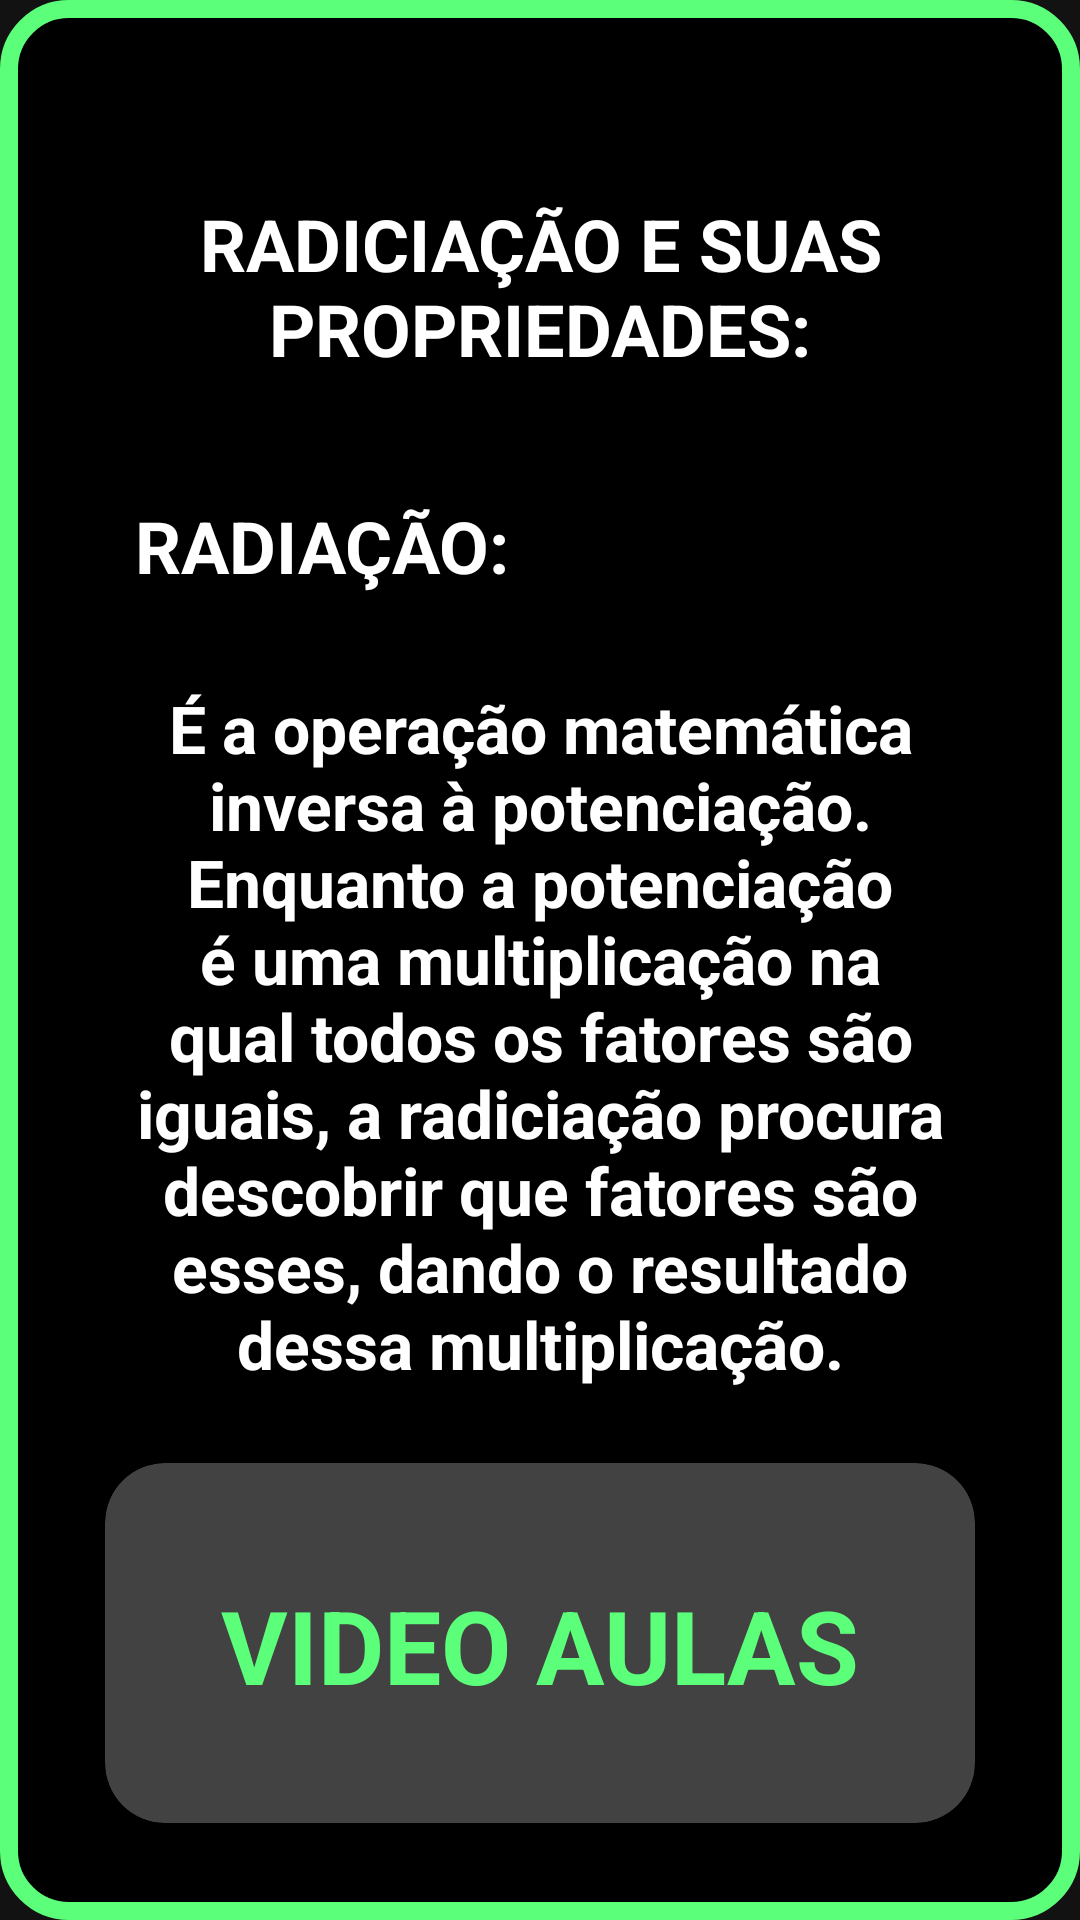

The Android layout XML behind this screen, and the referenced resources:
<!-- AndroidManifest.xml: application theme Theme.TrabalhoEmpreendedorismo -->
<!-- res/layout/fragment_raiz.xml -->
<?xml version="1.0" encoding="utf-8"?>
<androidx.constraintlayout.widget.ConstraintLayout xmlns:android="http://schemas.android.com/apk/res/android"
    xmlns:tools="http://schemas.android.com/tools"
    android:layout_width="match_parent"
    android:layout_height="match_parent"
    tools:context=".Fragments.CaculumFragments.RaizFragment"
    xmlns:app="http://schemas.android.com/apk/res-auto">

    <LinearLayout
        android:layout_width="match_parent"
        android:layout_height="match_parent"

        android:orientation="vertical"

        android:padding="15sp"
        android:background="@drawable/shape_container_components"
        >
        <androidx.core.widget.NestedScrollView
            android:layout_width="match_parent"
            android:layout_height="match_parent">

            <LinearLayout

                android:layout_width="match_parent"
                android:layout_height="match_parent"

                android:orientation="vertical"

                android:padding="20sp"
                >



                <TextView

                    android:layout_marginTop="20sp"
                    android:layout_width="match_parent"
                    android:layout_height="wrap_content"
                    android:text="@string/radicia_o_e_suas_propriedades"
                    android:textSize="24sp"
                    android:textStyle="bold"
                    android:textColor="@color/white"

                    android:gravity="center"

                    android:padding="10sp"

                    />


                <TextView

                    android:layout_marginTop="20sp"
                    android:layout_width="match_parent"
                    android:layout_height="wrap_content"
                    android:text="RADIAÇÃO:"
                    android:textSize="24sp"
                    android:textStyle="bold"
                    android:textColor="@color/white"

                    android:padding="10sp"

                    />

                <TextView
                    android:id="@+id/text_0"
                    android:layout_width="match_parent"
                    android:layout_height="wrap_content"

                    android:layout_marginTop="10dp"

                    android:textSize="22sp"
                    android:textStyle="bold"
                    android:textColor="@color/white"

                    android:gravity="center"
                    android:padding="10sp"

                    android:text="@string/radicia_o_a_opera_o_matem_tica_inversa_potencia_o_enquanto_a_potencia_o_uma_multiplica_o_na_qual_todos_os_fatores_s_o_iguais_a_radicia_o_procura_descobrir_que_fatores_s_o_esses_dando_o_resultado_dessa_multiplica_o"
                    />


                <androidx.cardview.widget.CardView

                    android:id="@+id/bt_videoRaiz"

                    android:layout_width="match_parent"
                    android:layout_height="120dp"

                    android:background="@drawable/shape_container_components"

                    app:cardCornerRadius="20dp"
                    app:cardElevation="0dp"

                    android:layout_marginTop="15dp"
                    android:padding="10dp"

                    >

                    <TextView
                        android:layout_width="match_parent"
                        android:layout_height="wrap_content"

                        android:text="VIDEO AULAS"
                        android:textColor="@color/lime"
                        android:textStyle="bold"
                        android:textSize="34sp"

                        android:gravity="center"

                        android:padding="20dp"

                        android:layout_marginTop="18dp"

                        />

                </androidx.cardview.widget.CardView>

            </LinearLayout>

        </androidx.core.widget.NestedScrollView>



    </LinearLayout>


</androidx.constraintlayout.widget.ConstraintLayout>
<!-- resources referenced by this layout -->
<resources>
  <color name="lime">#5CFF7A</color>
  <color name="white">#FFFFFFFF</color>
  <!-- drawable shape_container_components (drawable) -->
  <?xml version="1.0" encoding="utf-8"?>
  <shape xmlns:android="http://schemas.android.com/apk/res/android">
   <solid android:color="@color/black"/>
      <corners android:radius="20dp" />
      <stroke android:color="@color/lime" android:width="6dp"/>
  </shape>
  <string name="radicia_o_a_opera_o_matem_tica_inversa_potencia_o_enquanto_a_potencia_o_uma_multiplica_o_na_qual_todos_os_fatores_s_o_iguais_a_radicia_o_procura_descobrir_que_fatores_s_o_esses_dando_o_resultado_dessa_multiplica_o">É a operação matemática inversa à potenciação. Enquanto a potenciação é uma multiplicação na qual todos os fatores são iguais, a radiciação procura descobrir que fatores são esses, dando o resultado dessa multiplicação.</string>
  <string name="radicia_o_e_suas_propriedades">RADICIAÇÃO E SUAS PROPRIEDADES:</string>
  <style name="Theme.TrabalhoEmpreendedorismo" parent="Theme.MaterialComponents.NoActionBar">
          
          <item name="colorPrimary">@color/purple_500</item>
          <item name="colorPrimaryVariant">@color/purple_700</item>
          <item name="colorOnPrimary">@color/white</item>
          
          <item name="colorSecondary">@color/teal_200</item>
          <item name="colorSecondaryVariant">@color/teal_700</item>
          <item name="colorOnSecondary">@color/black</item>
          
          <item name="android:statusBarColor" tools:targetApi="l">@color/black</item>
          
      </style>
  <color name="black">#FF000000</color>
  <color name="purple_500">#FF6200EE</color>
  <color name="purple_700">#FF3700B3</color>
  <color name="teal_200">#FF03DAC5</color>
  <color name="teal_700">#FF018786</color>
</resources>
